The GitHub repository Siva-0317/Dora contains a labelled image folder "plantvillage_masks" with 39 categories: apple apple scab, apple black rot, apple cedar apple rust, apple healthy, background without leaves, blueberry healthy, cherry powdery mildew, cherry healthy, corn cercospora leaf spot gray leaf spot, corn common rust, corn northern leaf blight, corn healthy, grape black rot, grape esca black measles, grape leaf blight (isariopsis leaf spot), grape healthy, orange huanglongbing citrus greening, peach bacterial spot, peach healthy, bell pepper bacterial spot, bell pepper healthy, potato early blight, potato late blight, potato healthy, raspberry healthy, soybean healthy, squash powdery mildew, strawberry leaf scorch, strawberry healthy, tomato bacterial spot, tomato early blight, tomato late blight, tomato leaf mold, tomato septoria leaf spot, tomato spider mites two spotted spider mite, tomato target spot, tomato yellow leaf curl virus, tomato mosaic virus, tomato healthy. Examples follow, each with its label.

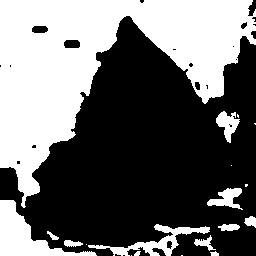
Label: tomato spider mites two spotted spider mite

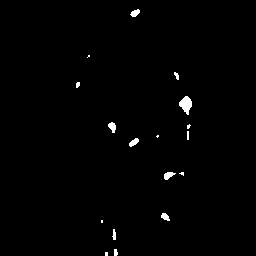
Label: tomato target spot

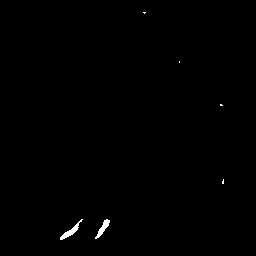
Label: raspberry healthy

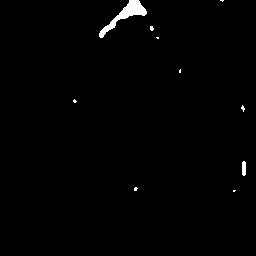
Label: grape leaf blight (isariopsis leaf spot)

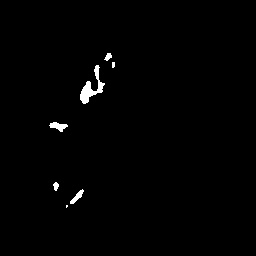
Label: potato late blight

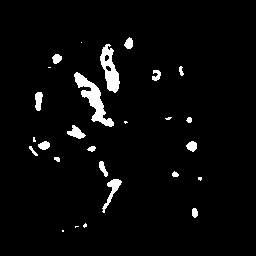
Label: grape esca black measles
